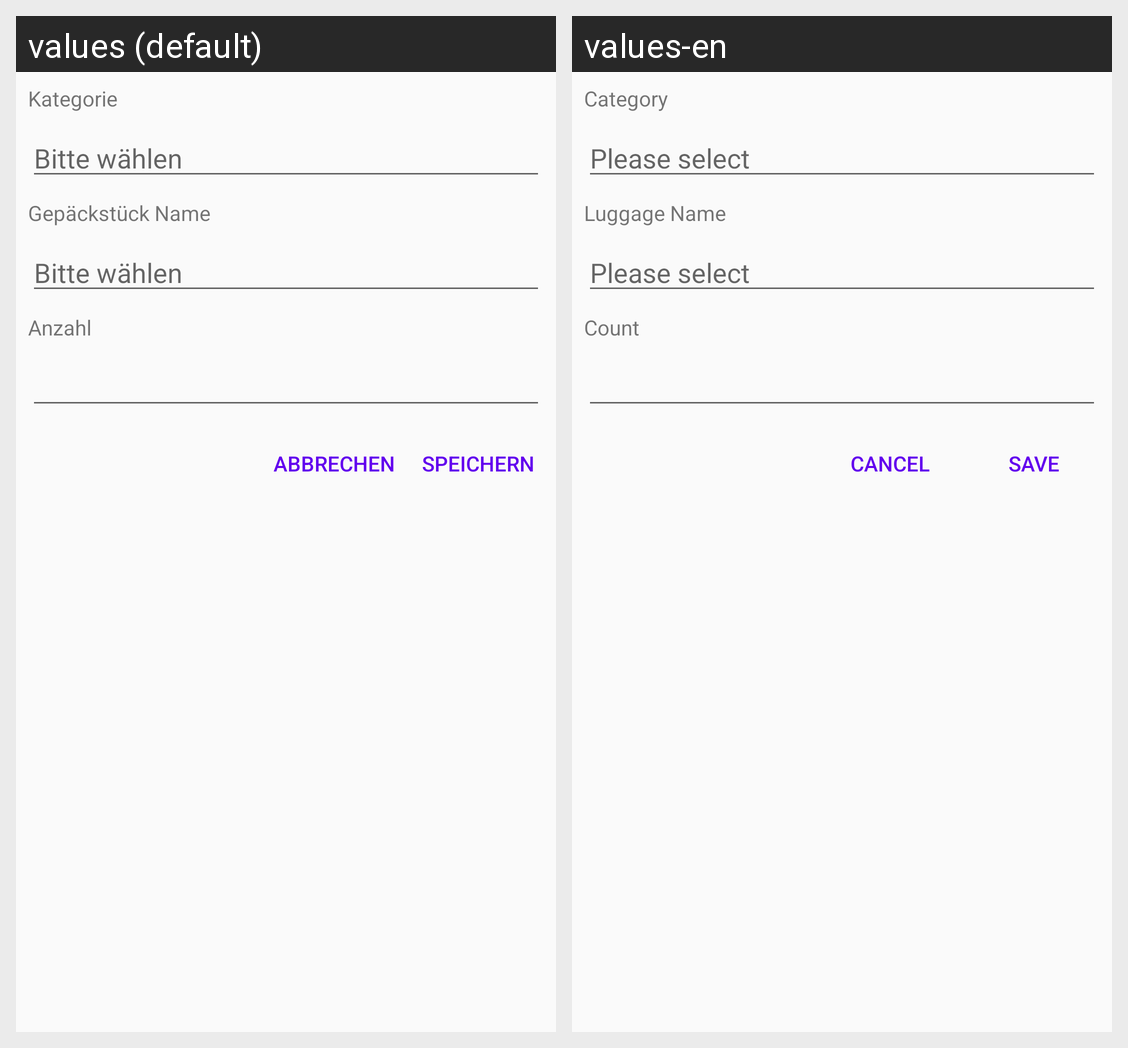

Here is an Android app screen in its default locale and in the app's own translations. Write out the translated-string differences for the strings that appear on this screen.
Android screen res/layout/activity_packing_list_entry_edit_dialog.xml rendered under 2 locales, left to right: values (default), values-en. Device: Nexus 5 (rendered at 1080×1920; each locale shown at half size, 540×960, under a caption strip naming it); theme AppTheme.
Strings drawn on this screen, with the default value and each locale's value (text and hints the layout hard-codes, and strings that could not be matched under every locale, appear in the picture but are not listed):

label_category
  values: Kategorie
  values-en: Category

text_please_select
  values: Bitte wählen
  values-en: Please select

label_luggage_name
  values: Gepäckstück Name
  values-en: Luggage Name

text_count
  values: Anzahl
  values-en: Count

text_save
  values: Speichern
  values-en: Save

text_cancel
  values: Abbrechen
  values-en: Cancel
